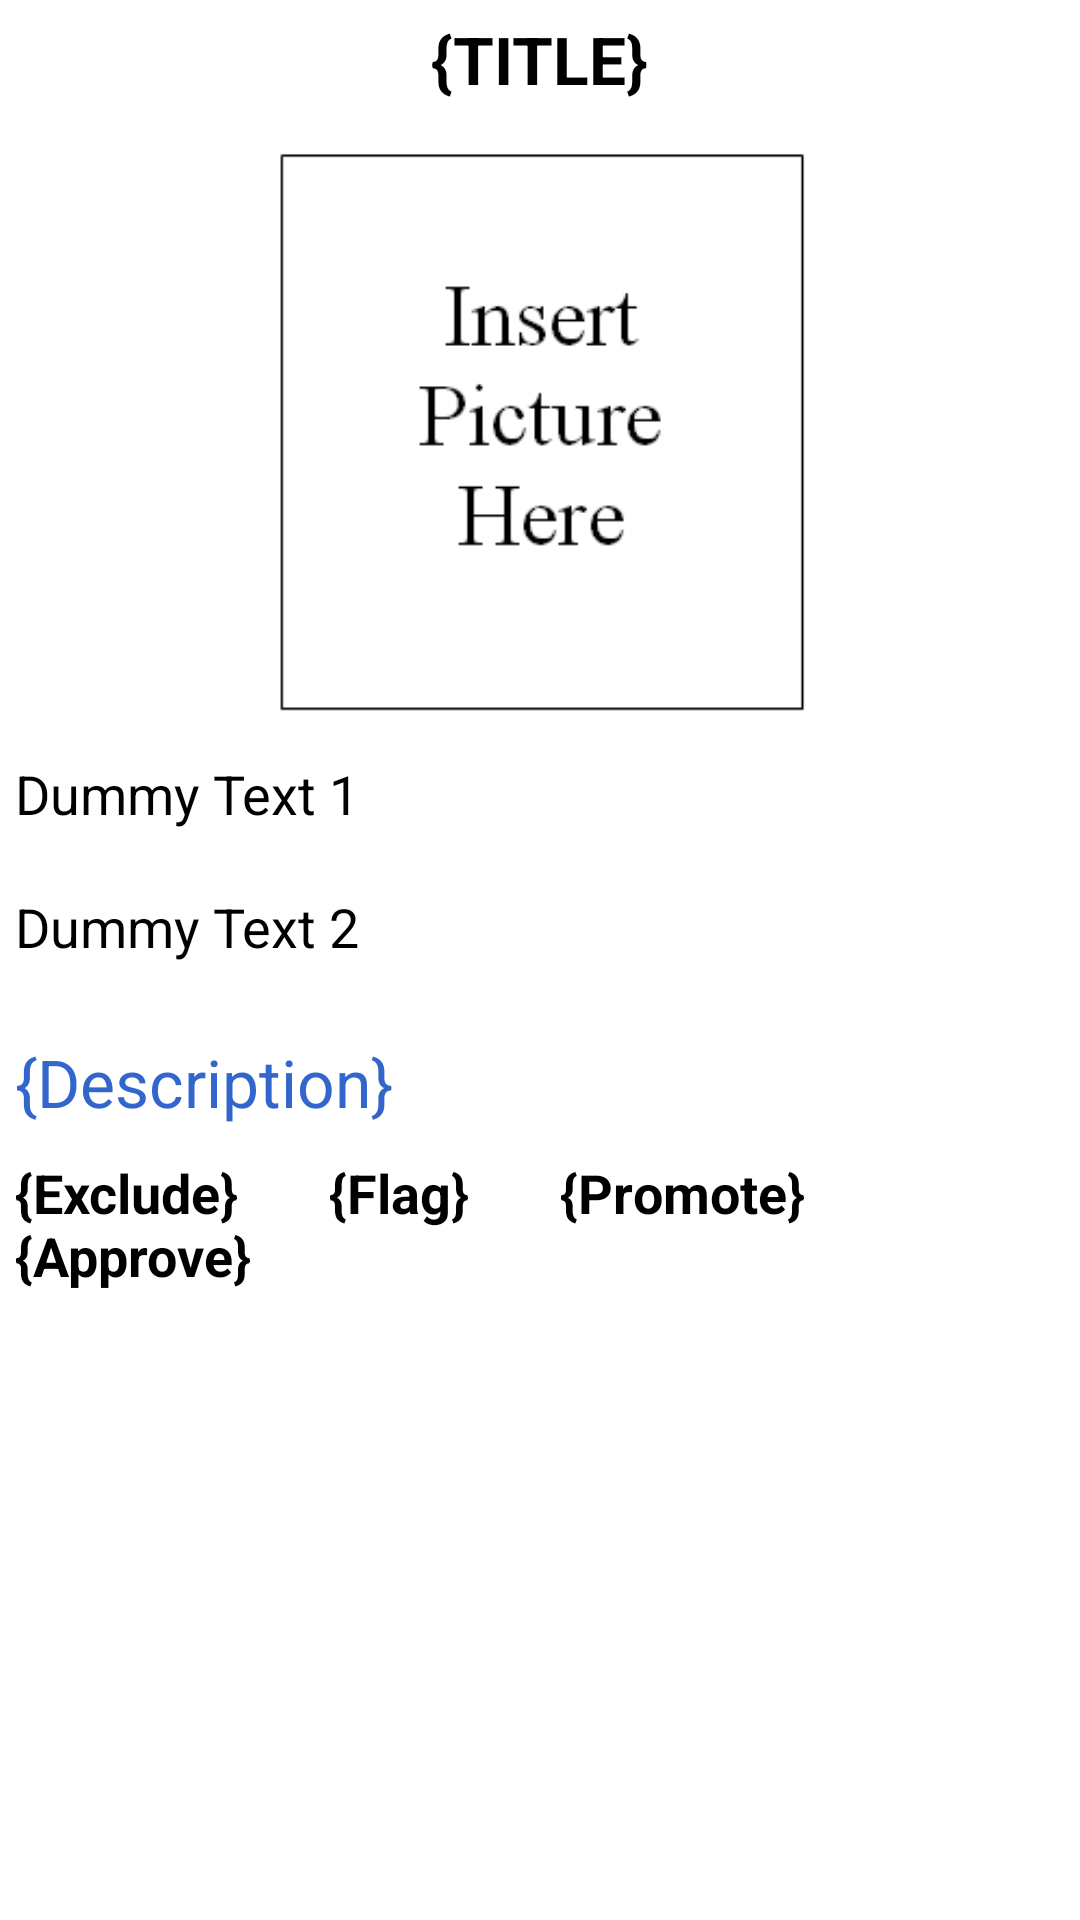

The Android layout XML behind this screen, and the referenced resources:
<!-- AndroidManifest.xml: application theme AppBaseTheme -->
<!-- res/layout/cp1.xml -->
<?xml version="1.0" encoding="utf-8"?>

<ScrollView xmlns:android="http://schemas.android.com/apk/res/android"
android:layout_width="fill_parent"
android:layout_height="wrap_content" >
    
<LinearLayout
android:layout_width="fill_parent"
android:layout_height="fill_parent"
android:orientation="vertical" >

<TextView
android:id="@+id/textView1"
android:layout_width="wrap_content"
android:layout_height="wrap_content"
android:layout_gravity="center"
android:layout_marginTop="5dp"
android:text="{TITLE}"
android:textAppearance="?android:attr/textAppearanceLarge"
android:textStyle="bold" />

<ImageView
android:id="@+id/imageView1"
android:layout_width="368dp"
android:layout_height="188dp"
android:layout_gravity="center"
android:layout_marginTop="15dp"
android:src="@drawable/pch" />

<TextView
android:id="@+id/textView4"
android:layout_width="wrap_content"
android:layout_height="wrap_content"
android:layout_marginTop="15dp"
android:layout_marginBottom="5dp"
android:layout_marginLeft="5dp"
android:text="Dummy Text 1"
android:textAppearance="?android:attr/textAppearanceMedium" />

<TextView
android:id="@+id/textView5"
android:layout_width="wrap_content"
android:layout_height="wrap_content"
android:layout_marginTop="15dp"
android:layout_marginBottom="5dp"
android:layout_marginLeft="5dp"
android:text="Dummy Text 2"
android:textAppearance="?android:attr/textAppearanceMedium" />

<TextView
android:id="@+id/textView2"
android:layout_width="wrap_content"
android:layout_height="wrap_content"
android:layout_gravity="top"
android:layout_marginLeft="5dp"
android:layout_marginTop="20dp"
android:text="{Description}"
android:textAppearance="?android:attr/textAppearanceLarge"
android:textColor="#3366CC"
/>

<TextView
android:id="@+id/textView3"
android:layout_width="wrap_content"
android:layout_height="wrap_content"
android:layout_marginBottom="5dp"
android:layout_marginLeft="5dp"
android:layout_marginTop="10dp"
android:text="{Exclude}       {Flag}       {Promote}       {Approve}"
android:textStyle="bold"
android:textAppearance="?android:attr/textAppearanceMedium" />   



</LinearLayout>
</ScrollView>
<!-- resources referenced by this layout -->
<resources>
  <!-- drawable pch: jpg bitmap (drawable-hdpi, 11005 bytes) -->
  <style name="AppBaseTheme" parent="android:Theme.Light">
          
      </style>
</resources>
